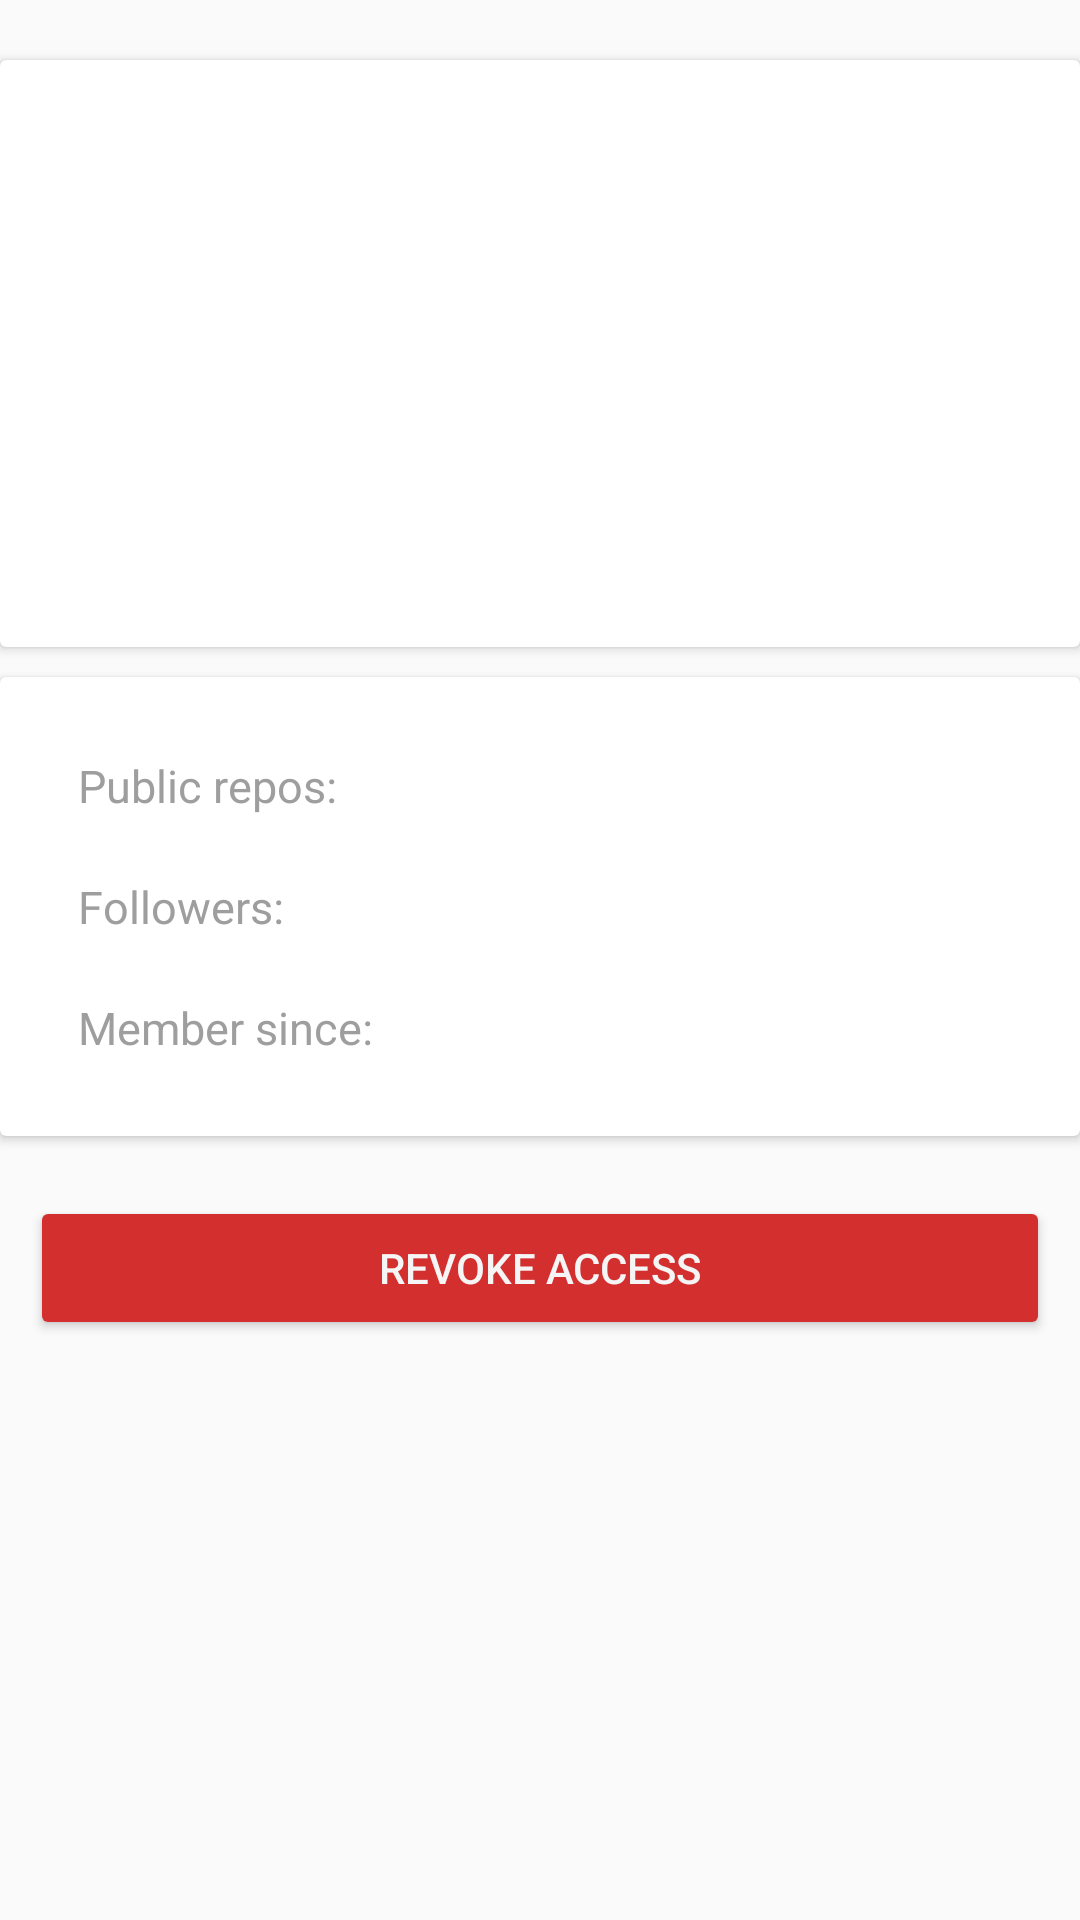

Write the Android layout XML for this screen, with the resource values it uses.
<!-- AndroidManifest.xml: application theme AppTheme -->
<!-- res/layout/fragment_user_details.xml -->
<?xml version="1.0" encoding="utf-8"?>
<android.support.v4.widget.NestedScrollView xmlns:android="http://schemas.android.com/apk/res/android"
    xmlns:tools="http://schemas.android.com/tools"
    android:layout_width="match_parent"
    android:layout_height="match_parent">

    <LinearLayout
        android:layout_width="match_parent"
        android:layout_height="match_parent"
        android:orientation="vertical">

        <ImageView
            android:id="@+id/imageView_user_avatar"
            android:layout_width="match_parent"
            android:layout_height="wrap_content"
            android:layout_marginBottom="@dimen/spacing_small"
            android:layout_marginTop="@dimen/spacing_small" />

        <android.support.v7.widget.CardView
            android:layout_width="match_parent"
            android:layout_height="wrap_content"
            android:layout_marginBottom="@dimen/spacing_small">

            <LinearLayout
                android:layout_width="match_parent"
                android:layout_height="wrap_content"
                android:orientation="vertical"
                android:padding="@dimen/base_layout_padding">

                <TextView
                    android:id="@+id/textview_user_name"
                    android:layout_width="match_parent"
                    android:layout_height="wrap_content"
                    android:padding="@dimen/spacing_small"
                    android:textColor="@color/colorGray900"
                    android:textSize="@dimen/textview_H2_size"
                    android:textStyle="bold"
                    tools:text="Mario Loncar" />

                <TextView
                    android:id="@+id/textview_user_location"
                    android:layout_width="match_parent"
                    android:layout_height="wrap_content"
                    android:padding="@dimen/spacing_small"
                    android:textColor="@color/colorGray900"
                    android:textSize="@dimen/textview_H4_size"
                    tools:text="Zagreb" />

                <TextView
                    android:id="@+id/textview_user_email"
                    android:layout_width="match_parent"
                    android:layout_height="wrap_content"
                    android:padding="@dimen/spacing_small"
                    android:textColor="@color/colorGray900"
                    android:textSize="@dimen/textview_H4_size"
                    tools:text="loncar.mario1@gmail.com" />

                <TextView
                    android:id="@+id/textview_user_bio"
                    android:layout_width="match_parent"
                    android:layout_height="wrap_content"
                    android:padding="@dimen/spacing_small"
                    android:textColor="@color/colorGray900"
                    android:textSize="@dimen/textview_H4_size"
                    tools:text="lorem ipsum ..." />

            </LinearLayout>

        </android.support.v7.widget.CardView>

        <android.support.v7.widget.CardView
            android:layout_width="match_parent"
            android:layout_height="wrap_content"
            android:layout_marginBottom="@dimen/spacing_small">

            <LinearLayout
                android:layout_width="match_parent"
                android:layout_height="wrap_content"
                android:orientation="vertical"
                android:padding="@dimen/base_layout_padding">

                <LinearLayout
                    android:layout_width="match_parent"
                    android:layout_height="wrap_content"
                    android:gravity="center_vertical"
                    android:orientation="horizontal"
                    android:padding="@dimen/spacing_small">

                    <TextView
                        android:layout_width="wrap_content"
                        android:layout_height="wrap_content"
                        android:text="@string/public_repos"
                        android:textColor="@color/colorGray500"
                        android:textSize="@dimen/textview_H4_size" />

                    <TextView
                        android:id="@+id/textview_user_public_repos"
                        android:layout_width="match_parent"
                        android:layout_height="wrap_content"
                        android:layout_marginStart="@dimen/spacing_small"
                        android:textColor="@color/colorGray900"
                        android:textSize="@dimen/textview_H4_size"
                        tools:text="7" />
                </LinearLayout>

                <LinearLayout
                    android:layout_width="match_parent"
                    android:layout_height="wrap_content"
                    android:gravity="center_vertical"
                    android:orientation="horizontal"
                    android:padding="@dimen/spacing_small">

                    <TextView
                        android:layout_width="wrap_content"
                        android:layout_height="wrap_content"
                        android:text="@string/followers"
                        android:textColor="@color/colorGray500"
                        android:textSize="@dimen/textview_H4_size" />

                    <TextView
                        android:id="@+id/textview_user_followers"
                        android:layout_width="match_parent"
                        android:layout_height="wrap_content"
                        android:layout_marginStart="@dimen/spacing_small"
                        android:textColor="@color/colorGray900"
                        android:textSize="@dimen/textview_H4_size"
                        tools:text="2" />
                </LinearLayout>

                <LinearLayout
                    android:layout_width="match_parent"
                    android:layout_height="wrap_content"
                    android:gravity="center_vertical"
                    android:orientation="horizontal"
                    android:padding="@dimen/spacing_small">

                    <TextView
                        android:layout_width="wrap_content"
                        android:layout_height="wrap_content"
                        android:text="@string/member_since"
                        android:textColor="@color/colorGray500"
                        android:textSize="@dimen/textview_H4_size" />

                    <TextView
                        android:id="@+id/textview_user_created_at"
                        android:layout_width="match_parent"
                        android:layout_height="wrap_content"
                        android:layout_marginStart="@dimen/spacing_small"
                        android:textColor="@color/colorGray900"
                        android:textSize="@dimen/textview_H4_size"
                        tools:text="14/07/2015" />
                </LinearLayout>
            </LinearLayout>

        </android.support.v7.widget.CardView>


        <Button
            android:id="@+id/button_revoke_access"
            android:layout_width="match_parent"
            android:layout_height="wrap_content"
            android:layout_margin="@dimen/spacing_small"
            android:backgroundTint="@color/colorRed700"
            android:text="@string/revoke_access"
            android:textColor="@color/colorGray100" />

    </LinearLayout>
</android.support.v4.widget.NestedScrollView>
<!-- resources referenced by this layout -->
<resources>
  <color name="colorGray100">#F5F5F5</color>
  <color name="colorGray500">#9E9E9E</color>
  <color name="colorGray900">#212121</color>
  <color name="colorRed700">#D32F2F</color>
  <dimen name="base_layout_padding">16dp</dimen>
  <dimen name="spacing_small">10dp</dimen>
  <dimen name="textview_H2_size">17sp</dimen>
  <dimen name="textview_H4_size">15sp</dimen>
  <string name="followers">Followers:</string>
  <string name="member_since">Member since:</string>
  <string name="public_repos">Public repos:</string>
  <string name="revoke_access">Revoke access</string>
  <style name="AppTheme" parent="Theme.AppCompat.Light.DarkActionBar">
          
          <item name="colorPrimary">@color/colorPrimary</item>
          <item name="colorPrimaryDark">@color/colorPrimaryDark</item>
          <item name="colorAccent">@color/colorAccent</item>
      </style>
  <color name="colorPrimary">@color/colorGray900</color>
  <color name="colorPrimaryDark">@color/colorGray930</color>
  <color name="colorAccent">@color/colorRed900</color>
  <color name="colorGray930">#191919</color>
  <color name="colorRed900">#B71C1C</color>
</resources>
